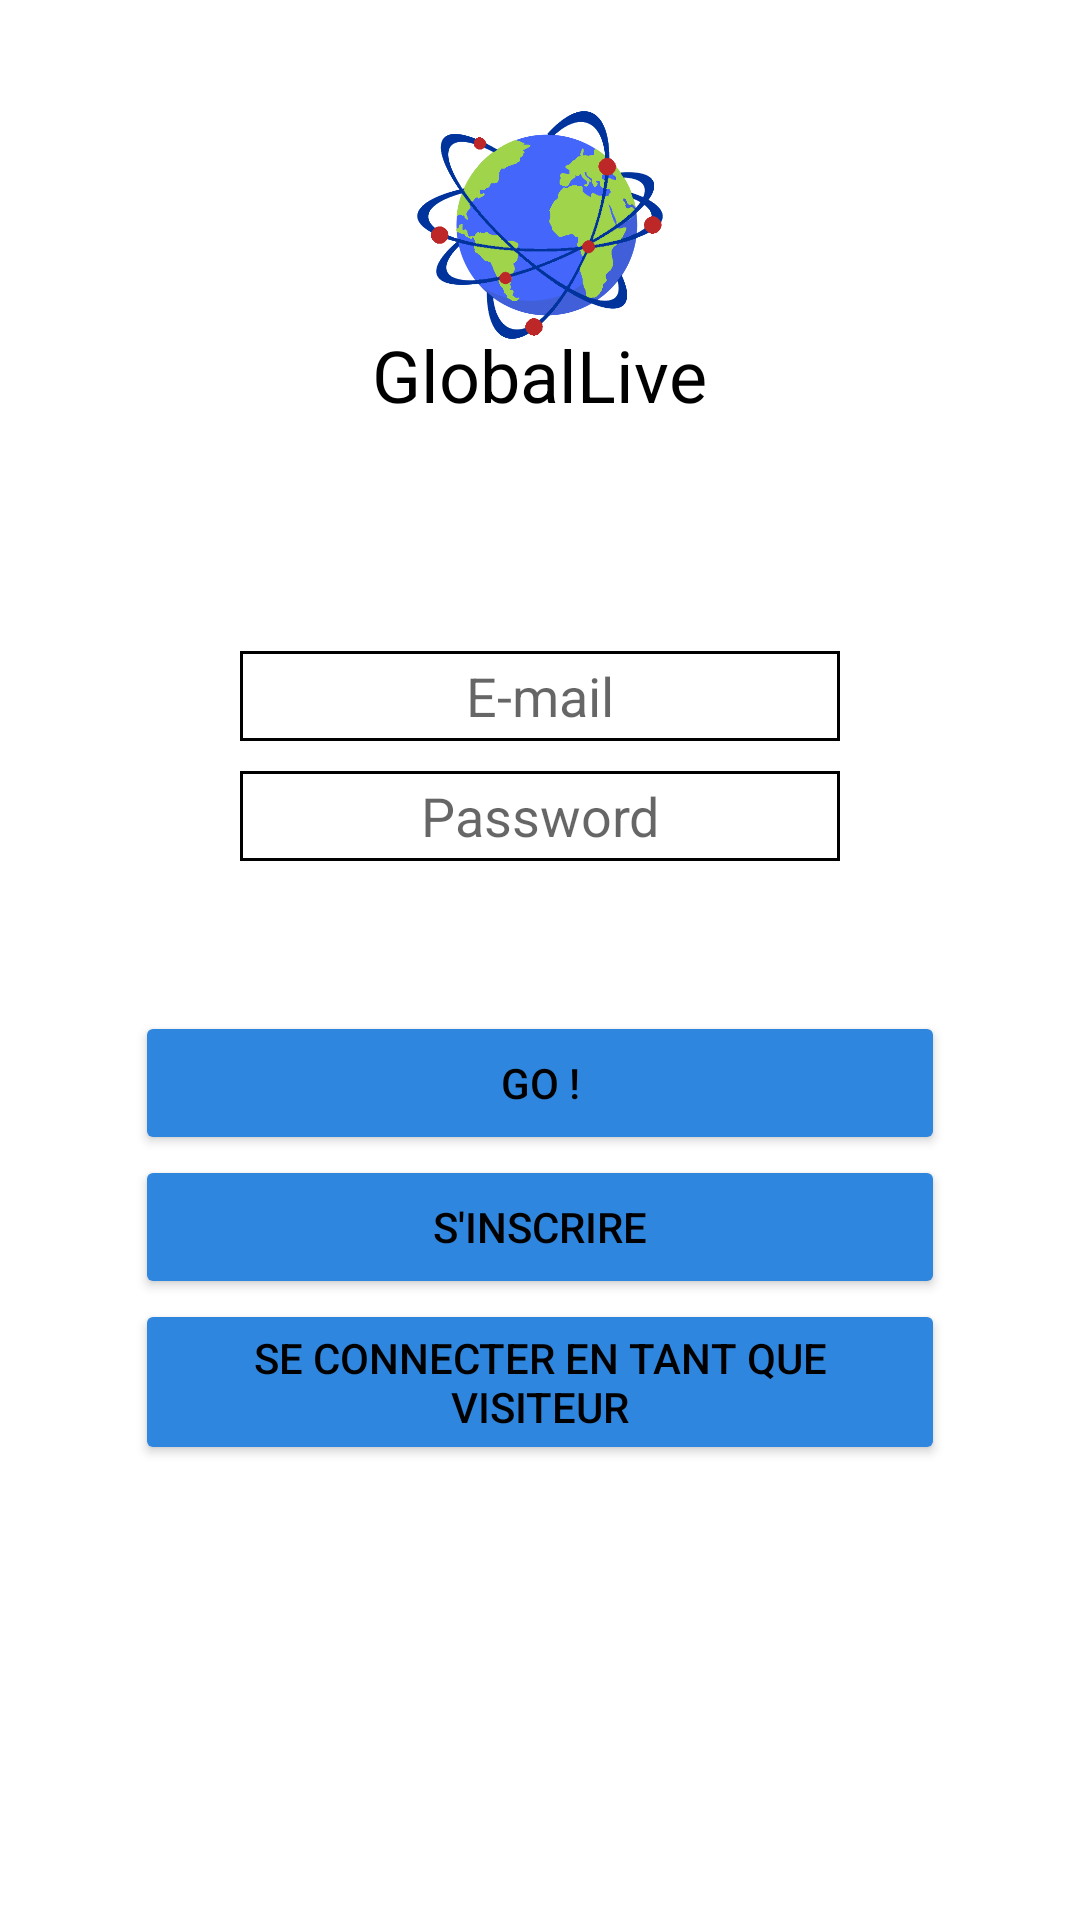

Write the Android layout XML for this screen, with the resource values it uses.
<!-- AndroidManifest.xml: application theme Theme.GlobalLive -->
<!-- res/layout/activity_connexion.xml -->
<?xml version="1.0" encoding="utf-8"?>
<LinearLayout
    android:orientation="vertical"
    xmlns:android="http://schemas.android.com/apk/res/android"
    xmlns:tools="http://schemas.android.com/tools"
    android:layout_width="match_parent"
    android:layout_height="match_parent"
    tools:context=".controllers.AuthenticationActivity">

    <include
        layout="@layout/layout_header"
        android:layout_width="match_parent"
        android:layout_height="187dp" />

    <EditText
        android:id="@+id/identifiant"
        android:layout_marginTop="30dp"
        android:layout_width="200dp"
        android:layout_height="30dp"
        android:layout_gravity="center"
        android:textCursorDrawable="@color/bluegloballive"
        android:background="@drawable/border_visible"
        android:ems="10"
        android:inputType="textPersonName"
        android:textAlignment="center"
        android:theme="@style/ColoredHandleTheme"
        android:hint="E-mail" />

    <EditText
        android:id="@+id/mot_de_passe"
        android:textCursorDrawable="@color/bluegloballive"
        android:layout_marginTop="10dp"
        android:layout_width="200dp"
        android:layout_height="30dp"
        android:layout_gravity="center"
        android:background="@drawable/border_visible"
        android:ems="10"
        android:inputType="textPassword"
        android:textAlignment="center"
        android:theme="@style/ColoredHandleTheme"
        android:textColor="#676262"
        android:hint="Password" />

    <TextView
        android:id="@+id/errorLogin"
        android:layout_marginTop="10dp"
        android:layout_width="wrap_content"
        android:layout_height="30dp"
        android:layout_gravity="center"
        android:background="@android:color/white"
        android:text=""
        android:textColor="#ba160c" />

    <Button
        android:id="@+id/seConnecter"
        android:layout_width="270dp"
        android:layout_height="wrap_content"
        android:layout_gravity="center"
        android:layout_marginTop="10dp"
        android:backgroundTint="@color/bluegloballive"
        android:textColor="@color/black"
        android:text="GO !" />

    <Button
        android:id="@+id/inscrire"
        android:layout_width="270dp"
        android:layout_height="wrap_content"
        android:layout_gravity="center"
        android:backgroundTint="@color/bluegloballive"
        android:textColor="@color/black"
        android:text="S'inscrire"  />

    <Button
        android:id="@+id/invite"
        android:layout_width="270dp"
        android:layout_height="wrap_content"
        android:layout_gravity="center"
        android:backgroundTint="@color/bluegloballive"
        android:textColor="@color/black"
        android:text="Se Connecter en tant que visiteur"  />
</LinearLayout>
<!-- res/layout/layout_header.xml (included above) -->
<?xml version="1.0" encoding="utf-8"?>
<RelativeLayout
    xmlns:android="http://schemas.android.com/apk/res/android"
    xmlns:app="http://schemas.android.com/apk/res-auto"
    android:layout_width="match_parent"
    android:layout_height="wrap_content"
    app:backgroundTint="@android:color/transparent">

    <RelativeLayout
        android:layout_width="match_parent"
        android:layout_height="150dp"
        android:backgroundTint="@android:color/transparent">
        <ImageView
            android:id="@+id/imageRetour"
            android:visibility="gone"
            android:layout_width="40dp"
            android:layout_height="40dp"
            android:layout_centerVertical="true"
            android:layout_marginStart="5dp"
            android:src="@drawable/retour_rouge"/>

        <ImageView
            android:id="@+id/imageView2"
            android:layout_width="100dp"
            android:layout_height="700dp"
            android:layout_marginStart="50dp"
            android:layout_centerInParent="true"
            android:gravity="center_vertical"
            app:srcCompat="@drawable/logo_bleurouge" />

        <TextView
            android:id="@+id/textViewTitle"
            android:layout_marginTop="100dp"
            android:layout_centerHorizontal="true"
            android:layout_width="wrap_content"
            android:layout_height="match_parent"
            android:gravity="center_vertical"
            android:text="GlobalLive"
            android:textSize="24sp"
            android:textColor="@android:color/black"/>

    </RelativeLayout>

</RelativeLayout>
<!-- resources referenced by this layout -->
<resources>
  <color name="black">#FF000000</color>
  <color name="bluegloballive">#2E86DE</color>
  <!-- drawable border_visible (drawable) -->
  <?xml version="1.0" encoding="utf-8"?>
  <shape
      xmlns:android="http://schemas.android.com/apk/res/android"
      android:shape="rectangle">
  
      <solid
          android:color="#80ffffff"/>
  
      <stroke
          android:color="@color/black"
          android:width="1sp"/></shape>
  <!-- drawable logo_bleurouge: png bitmap (drawable-v24, 42584 bytes) -->
  <style name="ColoredHandleTheme">
              <item name="colorControlActivated">@color/bluegloballive</item>
          </style>
  <style name="Theme.GlobalLive" parent="Theme.MaterialComponents.DayNight.DarkActionBar">
          
          <item name="colorPrimary">@color/bluegloballive</item>
          <item name="colorPrimaryVariant">@color/bluegloballive</item>
          <item name="colorOnPrimary">@color/white</item>
          
          <item name="colorSecondary">@color/bluegloballive</item>
          <item name="colorSecondaryVariant">@color/bluegloballive</item>
          <item name="colorOnSecondary">@color/black</item>
          <item name="colorAccent">@color/bluegloballive</item>
          <item name="colorControlActivated">@color/bluegloballive</item>
          <item name="autoCompleteTextViewStyle">@style/cursorColor</item>
          
          <item name="android:statusBarColor" tools:targetApi="l">?attr/colorPrimaryVariant</item>
  
          
      </style>
  <color name="white">#FFFFFFFF</color>
  <style name="cursorColor" parent="Widget.AppCompat.AutoCompleteTextView">
          <item name="android:textCursorDrawable">@drawable/cursor</item>
      </style>
  <!-- drawable cursor (drawable) -->
  <?xml version="1.0" encoding="utf-8"?>
  <shape xmlns:android="http://schemas.android.com/apk/res/android"
      android:shape="rectangle" >
      <solid android:color="#ffffff" />
      <size android:width="2dp" />
  </shape>
</resources>
